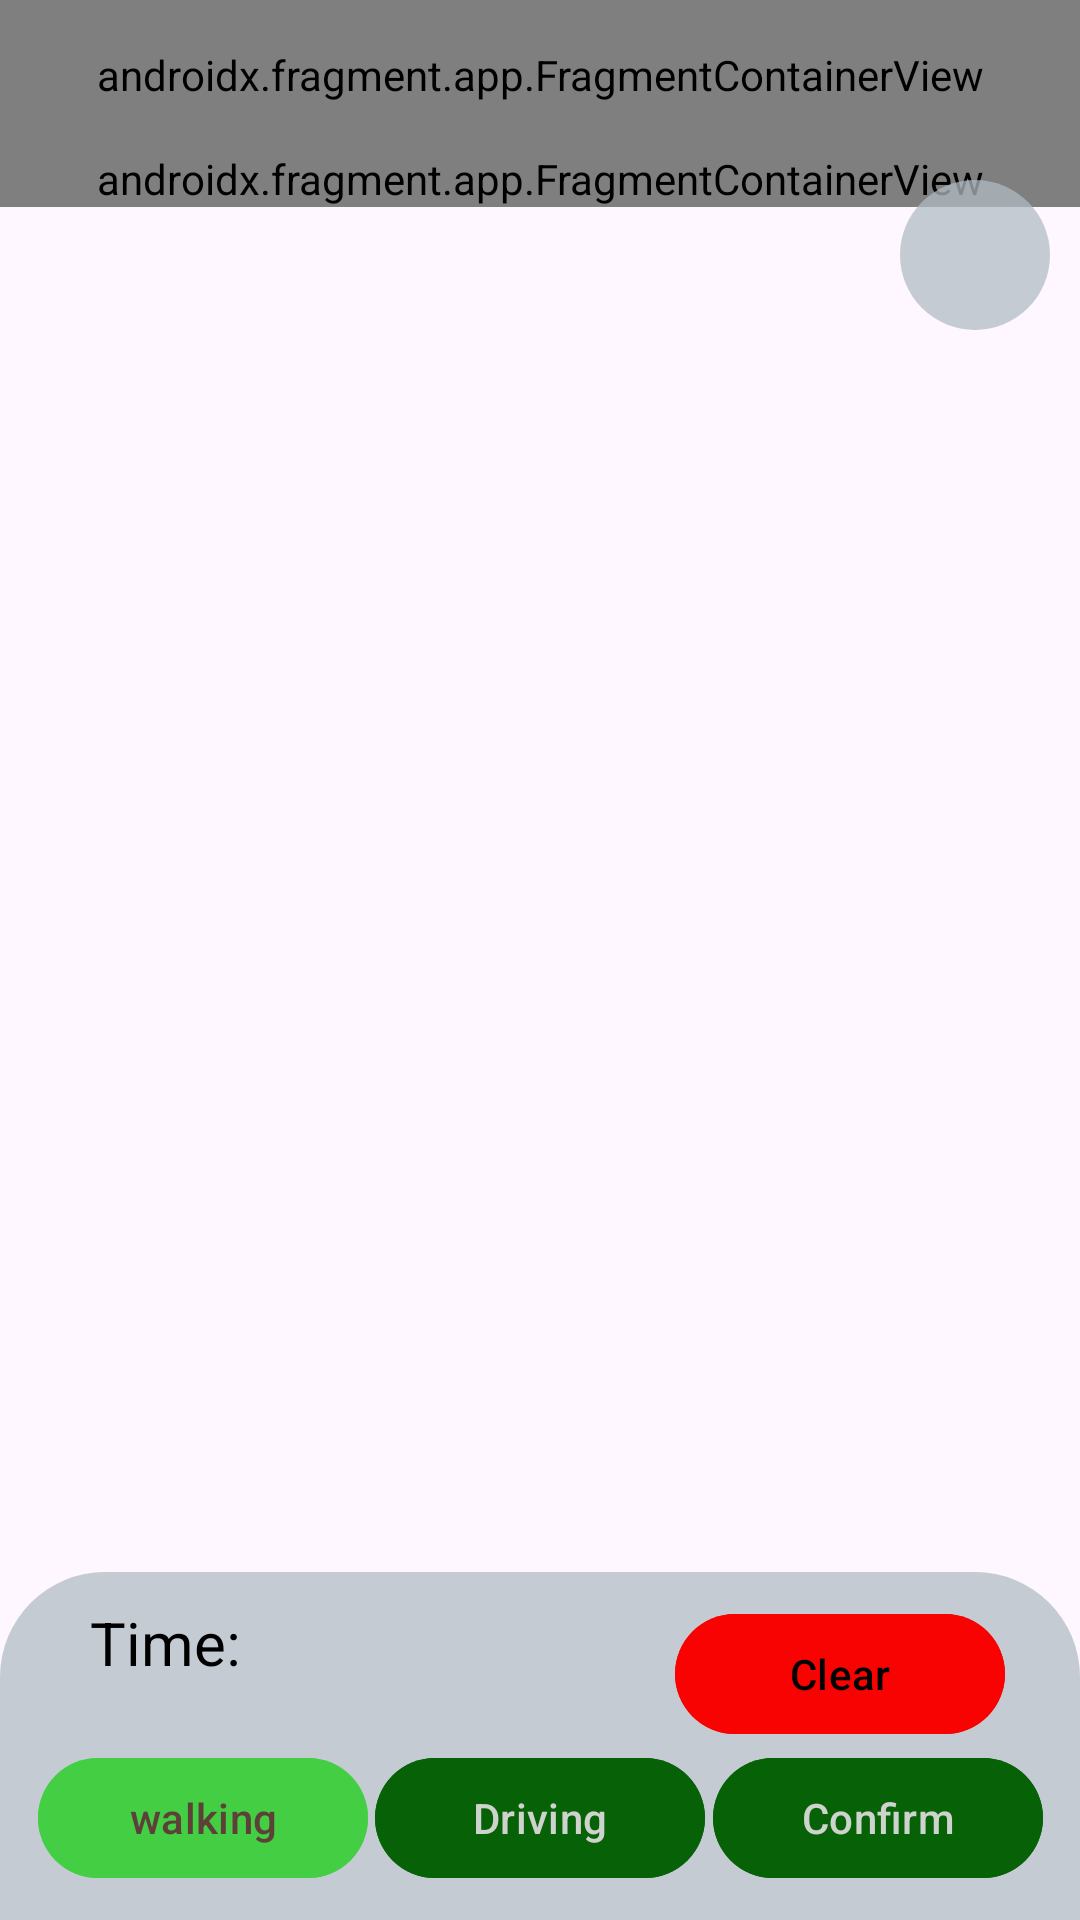

Reconstruct the res/layout file that produces this screen, plus the resources it refers to.
<!-- AndroidManifest.xml: application theme Theme.Safemvvm -->
<!-- res/layout/activity_create_trip.xml -->
<?xml version="1.0" encoding="utf-8"?>
<androidx.constraintlayout.widget.ConstraintLayout xmlns:android="http://schemas.android.com/apk/res/android"
    xmlns:map="http://schemas.android.com/apk/res-auto"
    android:layout_width="match_parent"
    android:layout_height="match_parent"
    xmlns:tools="http://schemas.android.com/tools"
    tools:context=".views.CreateTripActivity">


    <androidx.fragment.app.FragmentContainerView
        android:id="@+id/autocomplete_fragment"
        android:name="com.google.android.libraries.places.widget.AutocompleteSupportFragment"
        android:layout_width="match_parent"
        android:layout_height="50dp"
        map:layout_constraintTop_toTopOf="parent"/>



    <FrameLayout
        android:id="@+id/map_container"
        android:layout_width="match_parent"
        android:layout_height="0dp"
        map:layout_constraintTop_toBottomOf="@id/autocomplete_fragment"
        map:layout_constraintStart_toStartOf="parent"
        map:layout_constraintEnd_toEndOf="parent">

        <androidx.fragment.app.FragmentContainerView
            android:id="@+id/mapFragment"
            android:name="com.google.android.gms.maps.SupportMapFragment"
            android:layout_width="match_parent"
            android:layout_height="wrap_content"
            map:cameraZoom="14"
            map:layout_constraintTop_toBottomOf="@id/autocomplete_fragment"
            />

        <ImageView
            android:id="@+id/my_location_button"
            android:src="@drawable/ic_my_location"
            android:layout_gravity="top|end"
            android:layout_width="50dp"
            android:layout_height="50dp"
            android:background="@drawable/allcorners"
            android:layout_margin="10dp"
            android:padding="10dp"
            android:contentDescription="@string/location" />

    </FrameLayout>


    <androidx.constraintlayout.widget.ConstraintLayout
            android:layout_width="match_parent"
            android:layout_height="wrap_content"
            map:layout_constraintBottom_toBottomOf="parent"
            map:layout_constraintRight_toLeftOf="parent"
            map:layout_constraintRight_toRightOf="parent"
            android:padding="10dp"
            android:background="@drawable/circular_background"
            >



            <TextView
                android:id="@+id/timeTextView"
                android:layout_width="wrap_content"
                android:layout_height="wrap_content"
                map:layout_constraintLeft_toLeftOf="parent"
                android:text="@string/arrival_time"
                android:textColor="@color/black"
                android:layout_marginStart="20dp"
                map:layout_constraintTop_toTopOf="parent"
                android:textSize="20sp"
                />

        <com.google.android.material.button.MaterialButton
            android:id="@+id/reset_button"
            android:layout_width="110dp"
            android:layout_height="wrap_content"
            android:backgroundTint="@color/red"
            android:text="@string/clearcreatetrip"
            android:textColor="#000000"
            android:layout_marginEnd="15dp"
            map:layout_constraintBottom_toTopOf="@id/confirm_button"
            map:layout_constraintRight_toRightOf="parent" />


        <com.google.android.material.button.MaterialButton
            android:id="@+id/walk_button"
            android:layout_width="110dp"
            android:layout_height="wrap_content"
            android:backgroundTint="@color/faded"
            android:text="@string/walking"
            android:textColor="#5D4037"
            map:layout_constraintBottom_toBottomOf="parent"
            map:layout_constraintLeft_toLeftOf="parent"
            map:layout_constraintRight_toLeftOf="@id/driving_button" />

            <com.google.android.material.button.MaterialButton
                android:id="@+id/driving_button"
                android:layout_width="110dp"
                android:layout_height="wrap_content"
                android:text="@string/driving"
                map:layout_constraintBottom_toBottomOf="parent"
                map:layout_constraintRight_toLeftOf="@id/walk_button"
                map:layout_constraintLeft_toRightOf="@id/confirm_button"
                android:backgroundTint="@color/green1"
                />

        <com.google.android.material.button.MaterialButton
            android:id="@+id/confirm_button"
            android:layout_width="110dp"
            android:layout_height="wrap_content"
            android:text="@string/confirm"
            map:layout_constraintBottom_toBottomOf="parent"
            android:backgroundTint="@color/green1"
            map:layout_constraintRight_toRightOf="parent"
            map:layout_constraintLeft_toRightOf="@id/driving_button"
            />

        </androidx.constraintlayout.widget.ConstraintLayout>

</androidx.constraintlayout.widget.ConstraintLayout>
<!-- resources referenced by this layout -->
<resources>
  <color name="black">#FF000000</color>
  <color name="faded">#E242CF42</color>
  <color name="green1">#076107</color>
  <color name="red">#F80202</color>
  <!-- drawable allcorners (drawable) -->
  <?xml version="1.0" encoding="utf-8"?>
  <shape xmlns:android="http://schemas.android.com/apk/res/android">
      <solid android:color="#BCB1BBC4" /> 
      <corners
          android:topLeftRadius="35dp"
          android:topRightRadius="35dp"
          android:bottomLeftRadius="35dp"
          android:bottomRightRadius="35dp" />
  </shape>
  <!-- drawable circular_background (drawable) -->
  <?xml version="1.0" encoding="utf-8"?>
  <shape xmlns:android="http://schemas.android.com/apk/res/android">
      <solid android:color="#BCB1BBC4" /> 
      <corners
          android:topLeftRadius="35dp"
          android:topRightRadius="35dp"
          android:bottomLeftRadius="0dp"
          android:bottomRightRadius="0dp" />
  </shape>
  <string name="arrival_time" translatable="false">Time:</string>
  <string name="clearcreatetrip" translatable="false">Clear</string>
  <string name="confirm" translatable="false">Confirm</string>
  <string name="driving" translatable="false">Driving</string>
  <string name="location" translatable="false">Location</string>
  <string name="walking" translatable="false">walking</string>
  <style name="Theme.Safemvvm" parent="Base.Theme.Safemvvm" />
  <style name="Base.Theme.Safemvvm" parent="Theme.Material3.DayNight.NoActionBar">
          
          
          
          <item name="colorPrimary">@color/green1</item>
          <item name="colorPrimaryVariant">@color/green2</item>
          <item name="colorOnPrimary">@color/white</item>
          
          <item name="colorSecondary">@color/blue1</item>
          <item name="colorSecondaryVariant">@color/blue2</item>
          <item name="colorOnSecondary">@color/black</item>
          
          <item name="android:statusBarColor">@color/green1</item>
          
      </style>
  <color name="green2">#5CD85A</color>
  <color name="white">#CED3CD</color>
  <color name="blue1">#104079</color>
  <color name="blue2">#81ABBC</color>
</resources>
